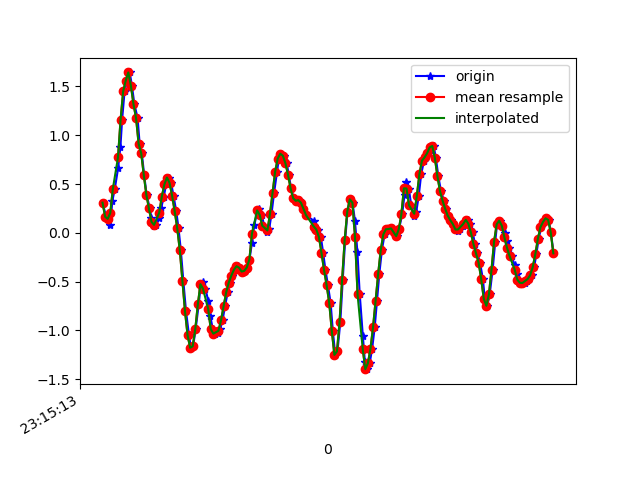

The table this chart was drawn from, first rows:
1617837313320, 532956939985099, 0.30856758, -0.26687023, -0.5557902
1617837313348, 532956959031547, 0.1644, 0.08621, -0.827
1617837313364, 532956978053211, 0.1424, -0.07628, -0.9956
1617837313380, 532956997074875, 0.08133, 0.1106, -1.283
1617837313396, 532957016096507, 0.3245, 0.223, -1.465
1617837313415, 532957035162635, 0.4503, 0.2475, -1.709
1617837313441, 532957054186155, 0.6641, 0.5444, -1.891
1617837313459, 532957073209691, 0.884, 0.2328, -1.995
1617837313472, 532957092233211, 1.16, 0.4552, -2.124
1617837313491, 532957111281531, 1.45, 0.2634, -2.123
1617837313510, 532957130305019, 1.56, 0.3916, -2.189
1617837313531, 532957149308635, 1.644, 0.3525, -2.16
1617837313548, 532957168355675, 1.508, -0.1325, -2.093
1617837313567, 532957187377915, 1.32, -0.1044, -2.099
1617837313592, 532957206400155, 1.177, -0.4477, -2.011
1617837313608, 532957225447163, 0.9145, -0.3854, -2.03
1617837313625, 532957244457435, 0.8156, -0.1899, -2.019
1617837313643, 532957263479035, 0.5945, -0.5662, -1.933
1617837313662, 532957282525435, 0.3904, -0.6053, -1.896
1617837313687, 532957301547035, 0.2499, -0.4856, -1.826
1617837313700, 532957320568635, 0.151, -0.4171, -1.697
1617837313719, 532957339609339, 0.07277, -0.433, -1.56
1617837313738, 532957358630715, 0.08133, -0.3695, -1.395
1617837313762, 532957377652091, 0.1546, -0.2058, -1.192
1617837313776, 532957396698235, 0.256, -0.03596, -0.9419
1617837313795, 532957415719547, 0.3697, 0.06666, -0.6621
1617837313814, 532957434740859, 0.4955, 0.1461, -0.3603
1617837313835, 532957453761659, 0.5664, 0.1839, -0.04266
1617837313852, 532957472807803, 0.5126, 0.1656, 0.2725
1617837313871, 532957491829115, 0.3806, 0.1229, 0.5719
1617837313892, 532957510850427, 0.2218, 0.1326, 0.8785
1617837313910, 532957529871739, 0.04467, 0.1815, 1.194
1617837313928, 532957548942587, -0.1813, 0.1131, 1.477
1617837313947, 532957567964667, -0.4892, -0.04452, 1.723
1617837313968, 532957586986811, -0.8032, -0.13, 1.911
1617837313991, 532957606008955, -1.049, -0.1251, 1.998
1617837314006, 532957625055867, -1.178, -0.06406, 2.027
1617837314023, 532957644014907, -1.164, 0.06911, 2.032
1617837314043, 532957663060027, -0.9877, 0.2218, 2.012
1617837314067, 532957682080315, -0.7311, 0.2915, 1.984
1617837314081, 532957701100603, -0.5454, 0.2866, 1.955
1617837314099, 532957720145659, -0.5088, 0.2438, 1.924
1617837314119, 532957739165947, -0.5747, 0.1546, 1.894
1617837314141, 532957758199867, -0.6994, 0.05322, 1.869
1617837314157, 532957777245307, -0.8582, -0.01031, 1.847
1617837314176, 532957796265915, -0.9865, -0.0323, 1.806
1617837314197, 532957815311355, -1.034, -0.01886, 1.75
1617837314220, 532957834332027, -1.026, -0.01275, 1.676
1617837314233, 532957853384955, -0.984, -0.0213, 1.585
1617837314252, 532957872405755, -0.8961, 6.886502E-4, 1.483
1617837314271, 532957891451451, -0.7507, 0.05078, 1.382
1617837314292, 532957910472251, -0.6102, 0.09843, 1.282
1617837314309, 532957929517883, -0.5112, 0.1143, 1.188
1617837314328, 532957948542907, -0.4391, 0.09354, 1.094
1617837314348, 532957967563835, -0.3793, 0.07888, 0.9775
1617837314372, 532957986609595, -0.3426, 0.09232, 0.8321
1617837314385, 532958005630523, -0.3585, 0.1021, 0.6708
1617837314404, 532958024676283, -0.3976, 0.08132, 0.4986
1617837314423, 532958043693755, -0.3903, 0.03856, 0.3275
1617837314445, 532958062739387, -0.3561, 0.00191, 0.1333
1617837314461, 532958081760315, -0.2742, 0.02512, -0.08542
... 124 more rows
